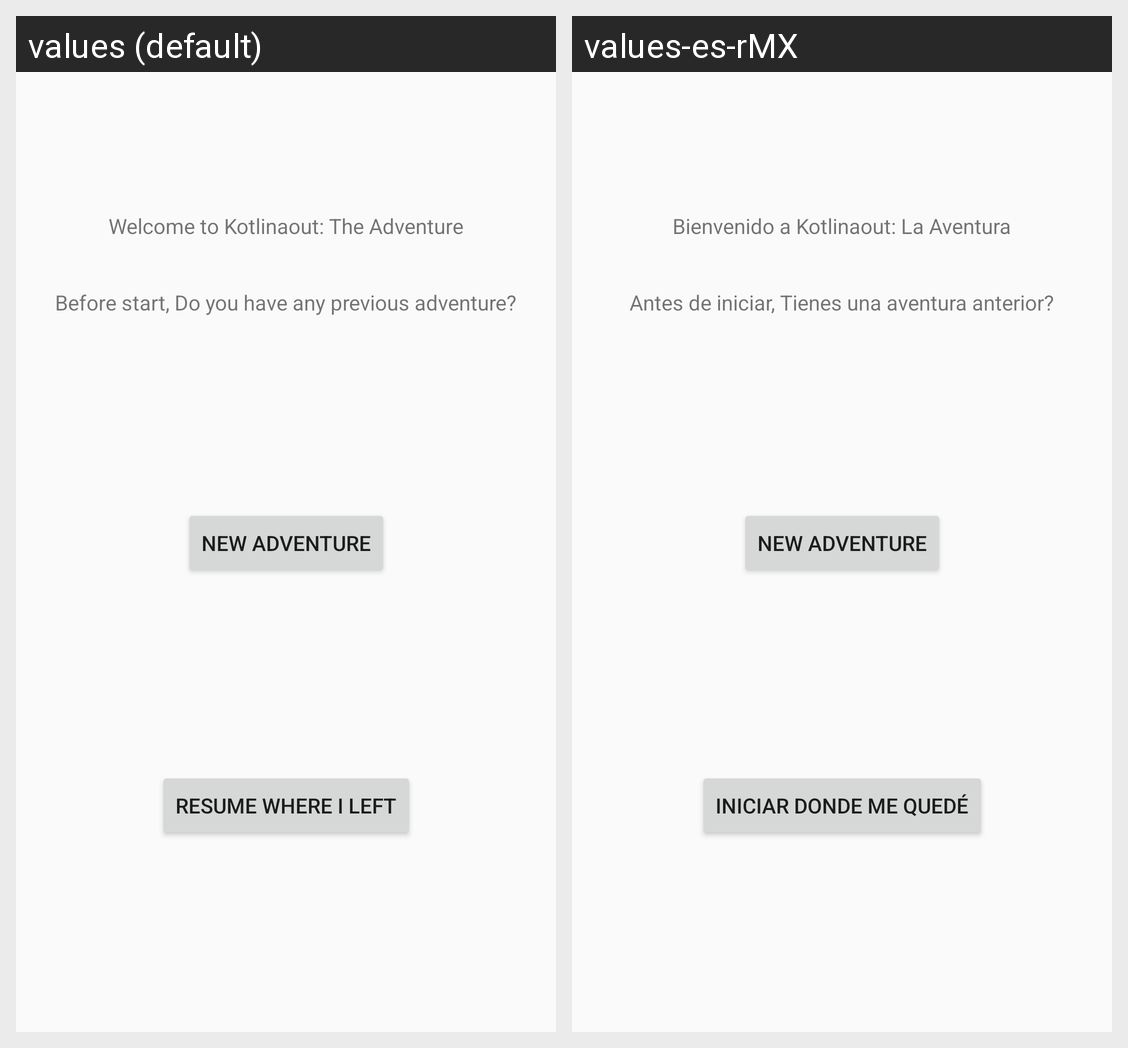

For this localized Android screen grid, give each drawn string resource with its value in every locale shown.
Android screen res/layout/fragment_login.xml rendered under 2 locales, left to right: values (default), values-es-rMX. Device: Nexus 5 (rendered at 1080×1920; each locale shown at half size, 540×960, under a caption strip naming it); theme AppTheme.
Strings drawn on this screen, with the default value and each locale's value (text and hints the layout hard-codes, and strings that could not be matched under every locale, appear in the picture but are not listed):

login_title
  values: Welcome to Kotlinaout: The Adventure
  values-es-rMX: Bienvenido a Kotlinaout: La Aventura

login_legend
  values: Before start, Do you have any previous adventure?
  values-es-rMX: Antes de iniciar, Tienes una aventura anterior?

new_adventure_text
  values: New Adventure
  values-es-rMX: New Adventure

resume_adventure
  values: Resume where I left
  values-es-rMX: Iniciar donde me quedé
